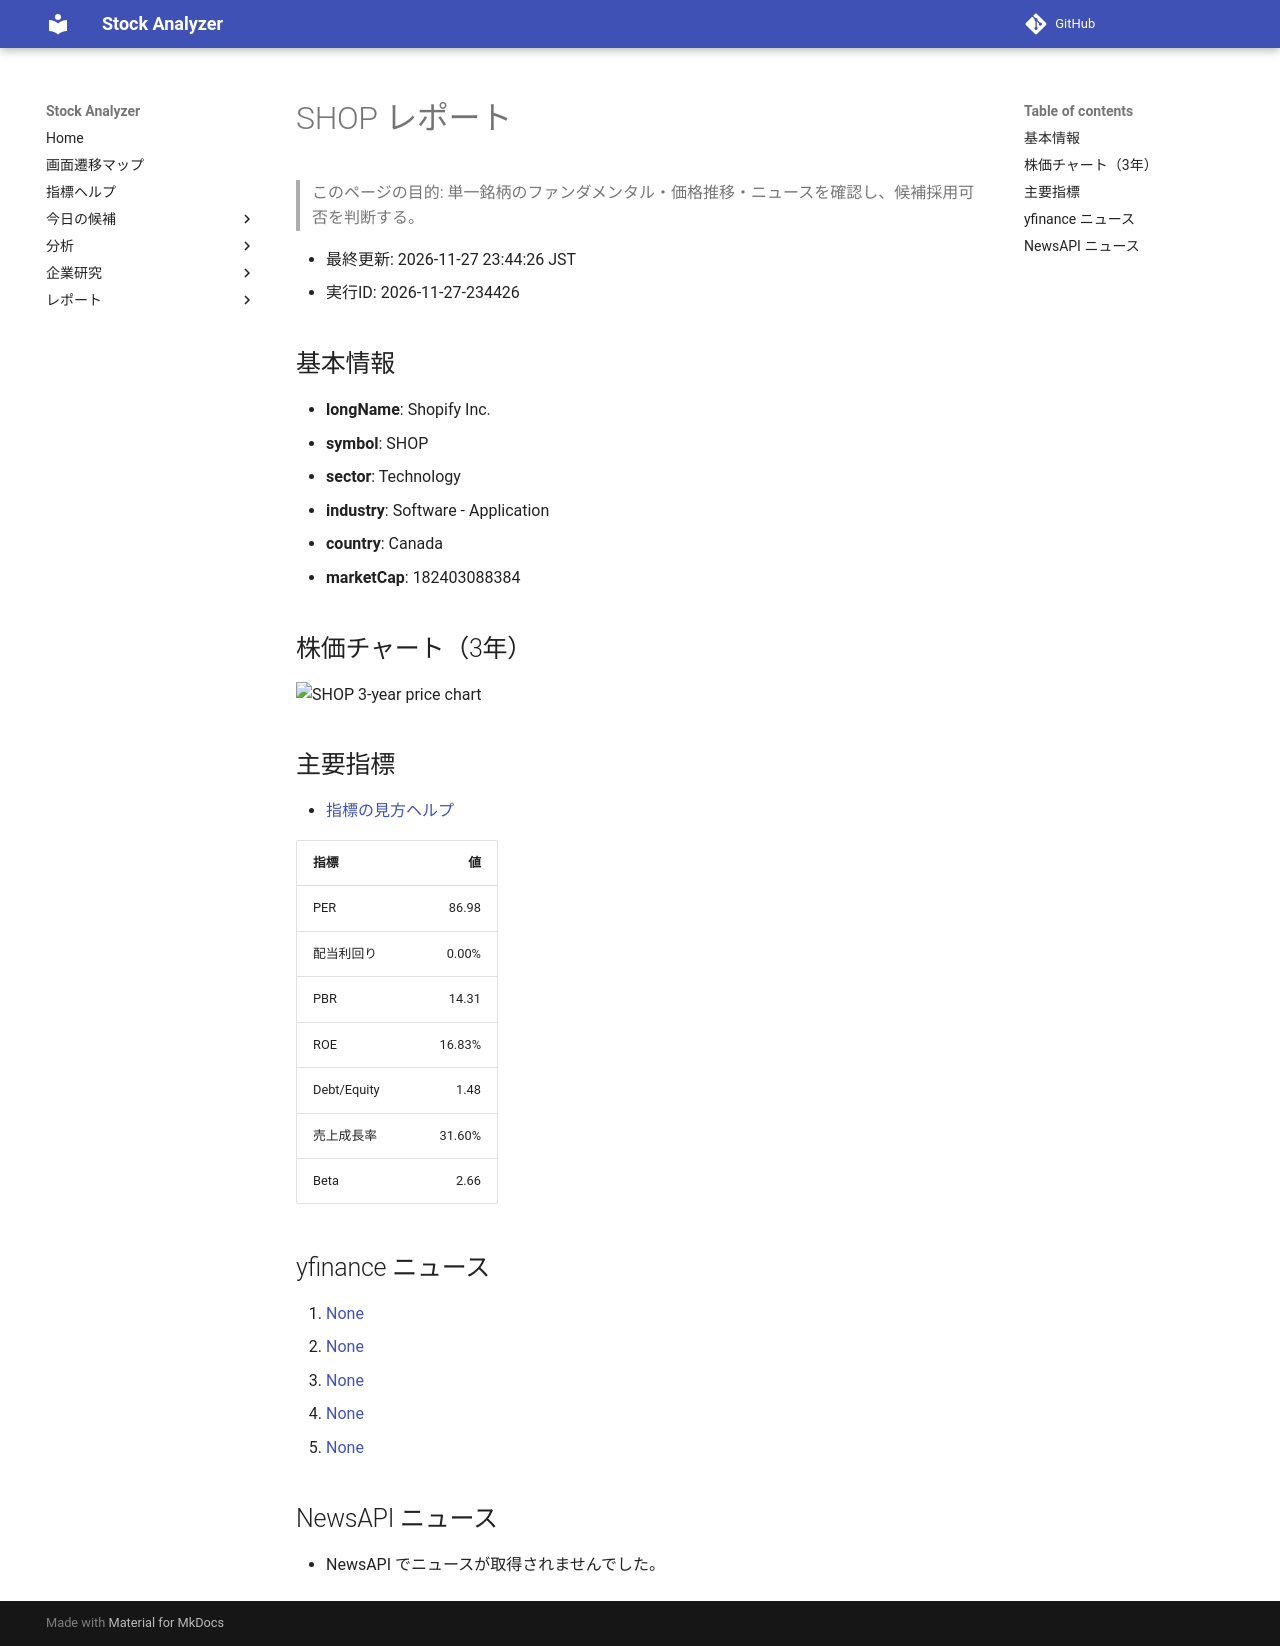

repository: Yumi-note/Making-APP · page: reports/2026-11-27/234426/SHOP/index.html · generator: mkdocs

# SHOP レポート

> このページの目的: 単一銘柄のファンダメンタル・価格推移・ニュースを確認し、候補採用可否を判断する。

- 最終更新: 2026-11-27 23:44:26 JST
- 実行ID: 2026-11-27-234426

## 基本情報

- **longName**: Shopify Inc.
- **symbol**: SHOP
- **sector**: Technology
- **industry**: Software - Application
- **country**: Canada
- **marketCap**: 182403088384

## 株価チャート（3年）

![SHOP 3-year price chart](SHOP_3y.png)

## 主要指標

- [指標の見方ヘルプ](../../../../indicators.md)

| 指標 | 値 |
|---|---:|
| PER | 86.98 |
| 配当利回り | 0.00% |
| PBR | 14.31 |
| ROE | 16.83% |
| Debt/Equity | 1.48 |
| 売上成長率 | 31.60% |
| Beta | 2.66 |

## yfinance ニュース

1. [None](None)
2. [None](None)
3. [None](None)
4. [None](None)
5. [None](None)

## NewsAPI ニュース

- NewsAPI でニュースが取得されませんでした。
